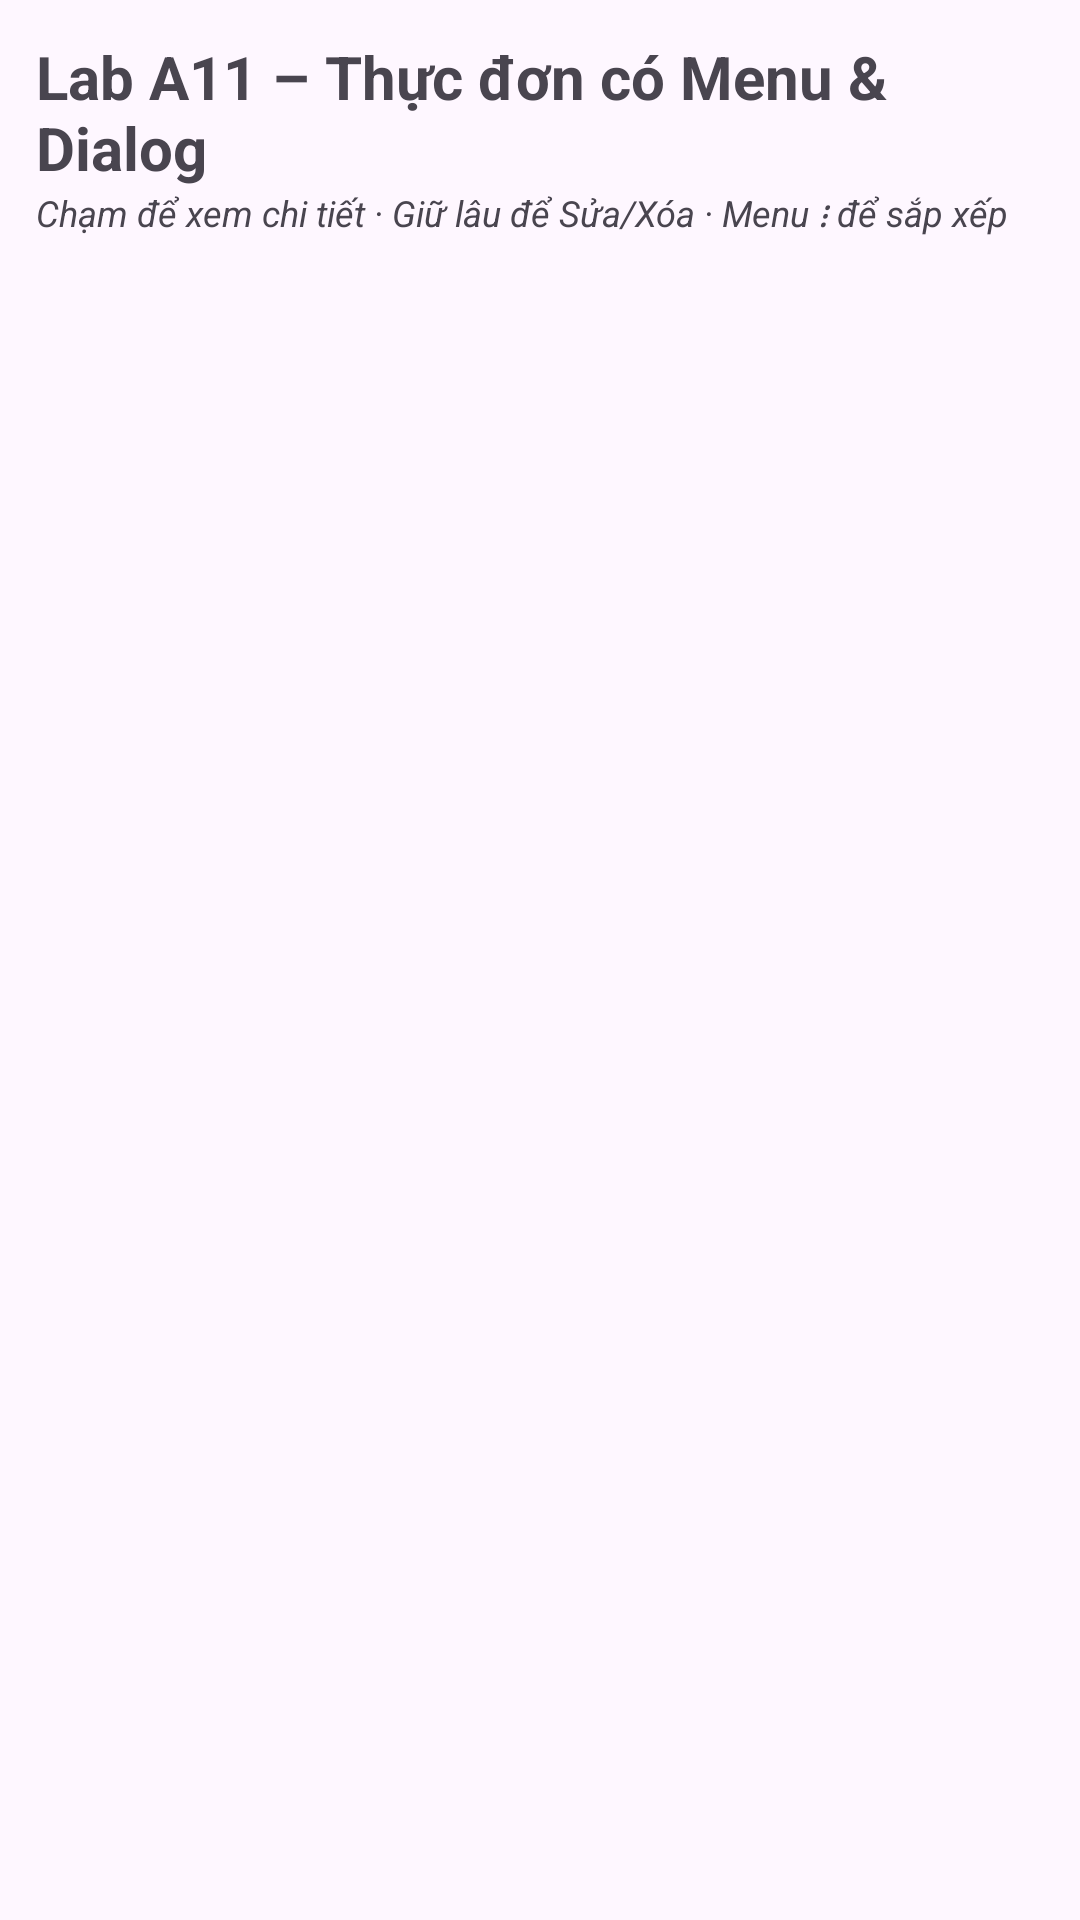

Produce the Android XML layout that renders to this screen, including the resource entries it uses.
<!-- AndroidManifest.xml: application theme Theme.A11_231A010308 -->
<!-- res/layout/activity_main.xml -->
<?xml version="1.0" encoding="utf-8"?>
<LinearLayout xmlns:android="http://schemas.android.com/apk/res/android"
    android:id="@+id/main"
    android:layout_width="match_parent"
    android:layout_height="match_parent"
    android:orientation="vertical"
    android:padding="12dp">

    <TextView
        android:layout_width="wrap_content"
        android:layout_height="wrap_content"
        android:text="@string/title"
        android:textSize="20sp"
        android:textStyle="bold" />

    <TextView
        android:layout_width="wrap_content"
        android:layout_height="wrap_content"
        android:text="@string/huong_dan"
        android:textSize="12sp"
        android:textStyle="italic" />

    <ListView
        android:id="@+id/lvMonAn"
        android:layout_width="match_parent"
        android:layout_height="0dp"
        android:layout_marginTop="8dp"
        android:layout_weight="1"
        android:divider="#DDDDDD"
        android:dividerHeight="1dp" />

    <TextView
        android:id="@+id/tvTrong"
        android:layout_width="match_parent"
        android:layout_height="0dp"
        android:layout_weight="1"
        android:gravity="center"
        android:text="@string/danh_sach_trong"
        android:textSize="16sp"
        android:visibility="gone" />
</LinearLayout>
<!-- resources referenced by this layout -->
<resources>
  <string name="danh_sach_trong">Thực đơn trống — dùng nút + để thêm món</string>
  <string name="huong_dan">Chạm để xem chi tiết · Giữ lâu để Sửa/Xóa · Menu ⋮ để sắp xếp</string>
  <string name="title">Lab A11 – Thực đơn có Menu &amp; Dialog</string>
  <style name="Theme.A11_231A010308" parent="Base.Theme.A11_231A010308" />
  <style name="Base.Theme.A11_231A010308" parent="Theme.Material3.DayNight">
          
          
      </style>
</resources>
